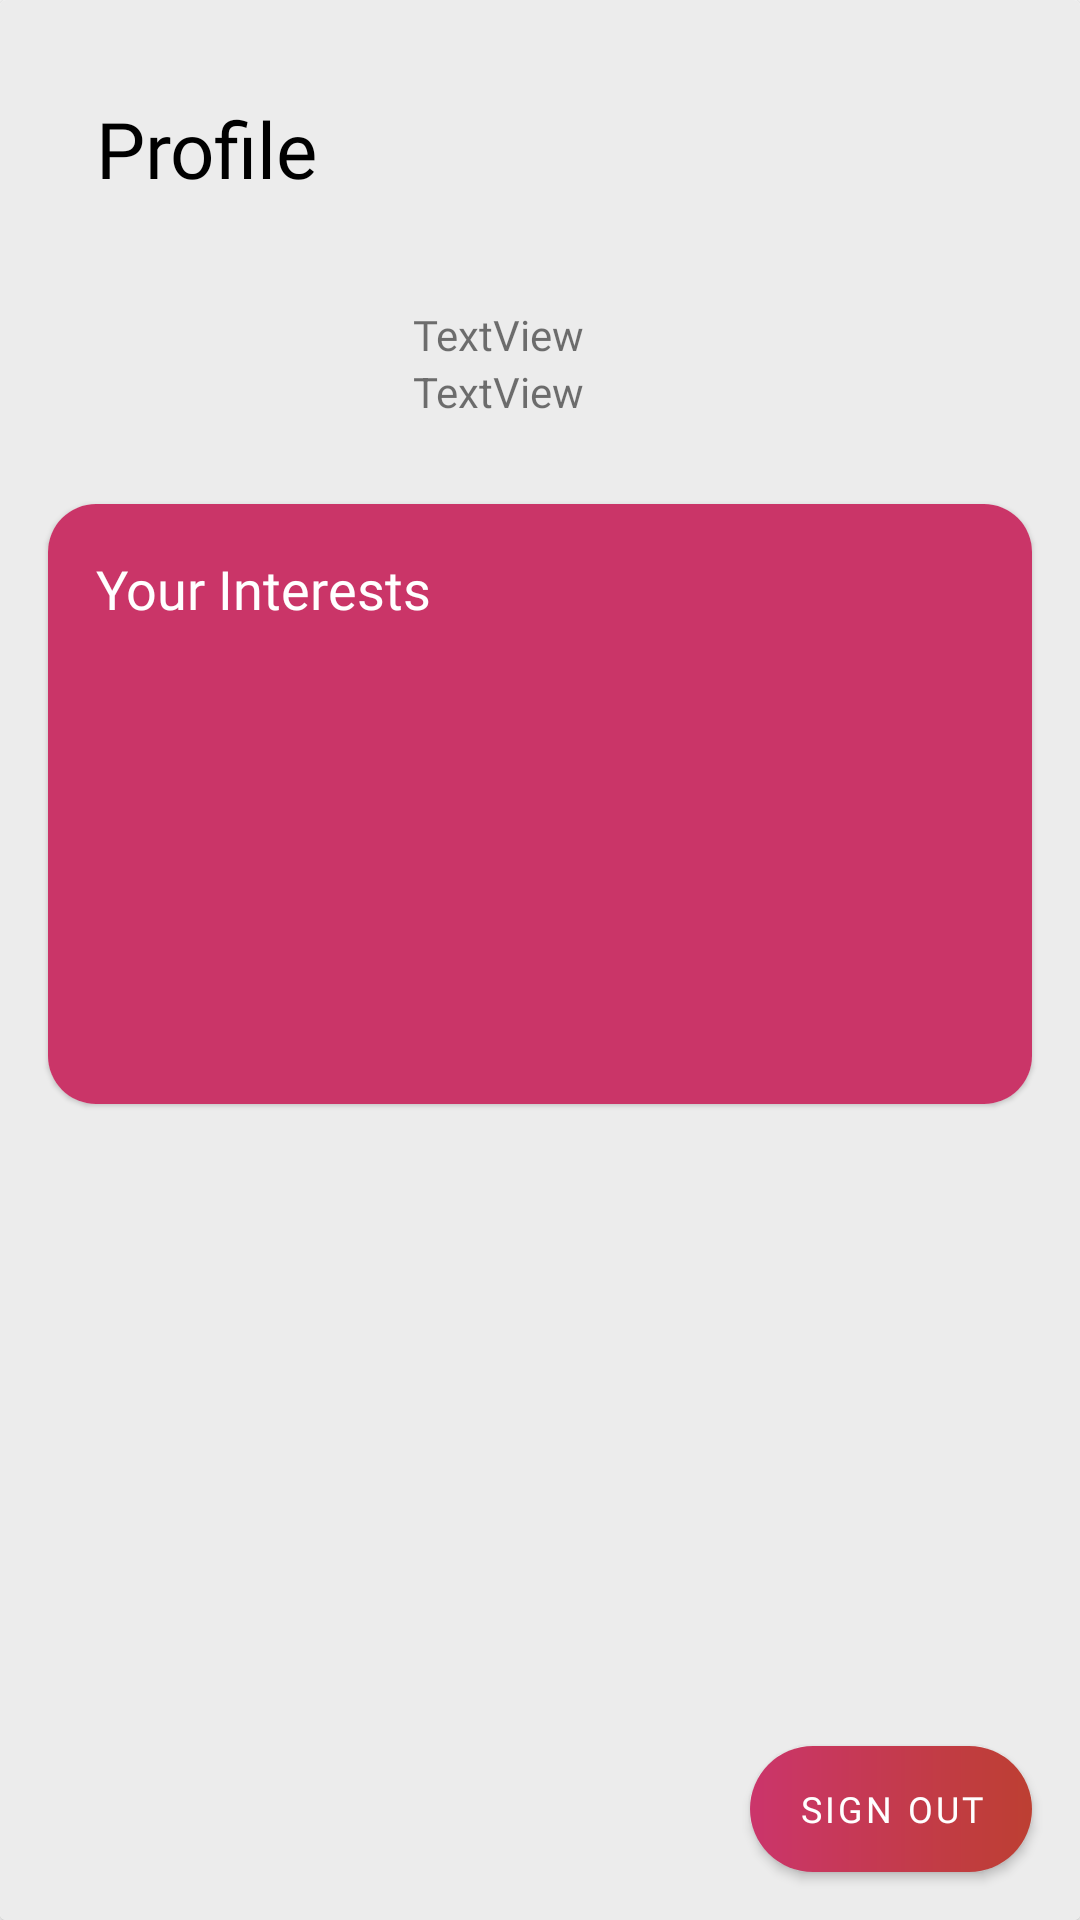

The Android layout XML behind this screen, and the referenced resources:
<!-- AndroidManifest.xml: application theme Theme.CredibleCourse_Recommender -->
<!-- res/layout/fragment_profile.xml -->
<?xml version="1.0" encoding="utf-8"?>
<FrameLayout xmlns:android="http://schemas.android.com/apk/res/android"
    xmlns:app="http://schemas.android.com/apk/res-auto"
    xmlns:tools="http://schemas.android.com/tools"
    android:layout_width="match_parent"
    android:layout_height="match_parent"

    tools:context="com.project.credible_course_recommender.ui.fragments.ProfileFragment">

    <androidx.constraintlayout.widget.ConstraintLayout
        android:layout_width="match_parent"
        android:layout_height="match_parent"

        >


        <androidx.cardview.widget.CardView
            android:layout_width="match_parent"
            android:layout_height="match_parent"

            app:layout_constraintBottom_toTopOf="@+id/btnSignOut"
            app:layout_constraintEnd_toEndOf="parent"
            app:layout_constraintStart_toStartOf="parent"
            app:layout_constraintTop_toTopOf="parent"
            tools:ignore="NotSibling">

            <androidx.constraintlayout.widget.ConstraintLayout
                android:layout_width="match_parent"
                android:background="#ECECEC"

                android:layout_height="match_parent">

                <TextView
                    android:id="@+id/tvProfile"

                    android:layout_width="wrap_content"
                    android:layout_height="wrap_content"
                    android:layout_marginStart="32dp"
                    android:layout_marginTop="32dp"
                    android:fontFamily="@font/montserrat_bold"
                    android:text="Profile"
                    android:textColor="@color/black"
                    android:textSize="26sp"
                    app:layout_constraintEnd_toEndOf="parent"
                    app:layout_constraintHorizontal_bias="0.0"
                    app:layout_constraintStart_toStartOf="parent"
                    app:layout_constraintTop_toTopOf="parent" />

                <LinearLayout
                    android:id="@+id/linearLayout2"
                    android:layout_width="0dp"
                    android:layout_height="50dp"
                    android:layout_margin="10dp"
                    android:orientation="horizontal"
                    app:layout_constraintBottom_toBottomOf="parent"
                    app:layout_constraintEnd_toEndOf="parent"
                    app:layout_constraintStart_toStartOf="parent"
                    app:layout_constraintTop_toBottomOf="@+id/tvProfile"
                    app:layout_constraintVertical_bias="0.050000012">

                    <ImageView
                        android:id="@+id/ivProfile"
                        android:layout_width="50dp"
                        android:layout_height="wrap_content"
                        android:layout_gravity="center_vertical"
                        android:layout_weight="1" />

                    <LinearLayout
                        android:layout_width="wrap_content"
                        android:layout_height="wrap_content"
                        android:layout_weight="2"
                        android:orientation="vertical">

                        <TextView
                            android:id="@+id/tvUser"
                            android:layout_width="match_parent"
                            android:layout_height="wrap_content"
                            android:fontFamily="@font/montserrat_semibold"
                            android:text="TextView" />

                        <TextView
                            android:id="@+id/tvEmail"
                            android:layout_width="match_parent"
                            android:layout_height="wrap_content"
                            android:text="TextView" />
                    </LinearLayout>
                </LinearLayout>

                <com.google.android.material.card.MaterialCardView
                    android:layout_width="match_parent"
                    android:layout_height="200dp"
                    android:layout_marginStart="16dp"
                    android:layout_marginTop="16dp"
                    app:cardCornerRadius="16dp"
                    android:layout_marginEnd="16dp"
                    app:layout_constraintEnd_toEndOf="parent"
                    app:layout_constraintStart_toStartOf="parent"
                    app:layout_constraintTop_toBottomOf="@+id/linearLayout2">

                    <androidx.constraintlayout.widget.ConstraintLayout
                        android:layout_width="match_parent"
                        android:background="@color/red_400"

                        android:layout_height="match_parent">

                        <TextView
                            android:id="@+id/textView6"
                            android:layout_width="wrap_content"
                            android:layout_height="wrap_content"
                            android:layout_marginStart="16dp"
                            android:layout_marginTop="16dp"
                            android:text="Your Interests"
                            android:textColor="@color/white"
                            android:fontFamily="@font/montserrat_semibold"
                            android:textSize="18sp"
                            app:layout_constraintStart_toStartOf="parent"
                            app:layout_constraintTop_toTopOf="parent" />

                        <LinearLayout
                            android:id="@+id/llInterests"
                            android:layout_width="match_parent"
                            android:layout_height="wrap_content"
                            android:layout_marginStart="16dp"
                            android:layout_marginTop="8dp"
                            android:layout_marginEnd="16dp"
                            android:orientation="vertical"
                            app:layout_constraintEnd_toEndOf="parent"
                            app:layout_constraintStart_toStartOf="parent"
                            app:layout_constraintTop_toBottomOf="@+id/textView6"></LinearLayout>
                    </androidx.constraintlayout.widget.ConstraintLayout>
                </com.google.android.material.card.MaterialCardView>

                <com.google.android.material.button.MaterialButton
                    android:id="@+id/btnSignOut"
                    android:layout_width="wrap_content"
                    android:layout_height="42dp"
                    android:layout_marginEnd="16dp"
                    android:layout_marginBottom="16dp"
                    android:background="@drawable/gradient_button"
                    android:fontFamily="@font/montserrat_bold"
                    android:gravity="center"
                    android:text="Sign Out"
                    android:textSize="12sp"
                    android:textAlignment="center"

                    android:textColor="@color/white"
                    app:backgroundTint="@null"
                    app:layout_constraintBottom_toBottomOf="parent"
                    app:layout_constraintEnd_toEndOf="parent"
                    app:layout_constraintHorizontal_bias="1.0"
                    app:layout_constraintStart_toStartOf="parent"
                    app:layout_constraintTop_toTopOf="parent"
                    app:layout_constraintVertical_bias="1.0"
                    tools:ignore="TouchTargetSizeCheck" />
            </androidx.constraintlayout.widget.ConstraintLayout>
        </androidx.cardview.widget.CardView>


    </androidx.constraintlayout.widget.ConstraintLayout>
</FrameLayout>
<!-- resources referenced by this layout -->
<resources>
  <color name="black">#FF000000</color>
  <color name="red_400">#CA3568</color>
  <color name="white">#FFFFFFFF</color>
  <!-- drawable gradient_button (drawable) -->
  <?xml version="1.0" encoding="utf-8"?>
  <shape xmlns:android="http://schemas.android.com/apk/res/android"
      android:shape="rectangle">
  
      <gradient android:startColor="#CB356B"
          android:endColor="#BD3F32"/>
      <corners android:radius="50dp"/>
  </shape>
  <style name="Theme.CredibleCourse_Recommender" parent="Theme.MaterialComponents.Light.NoActionBar">
          
          <item name="colorPrimary">@color/purple_500</item>
          <item name="colorPrimaryVariant">@color/purple_700</item>
          <item name="colorOnPrimary">@color/white</item>
          
          <item name="colorSecondary">@color/teal_200</item>
          <item name="colorSecondaryVariant">@color/teal_700</item>
          <item name="colorOnSecondary">@color/black</item>
          
          <item name="android:statusBarColor">?attr/colorPrimaryVariant</item>
          
          <item name="android:windowFullscreen">true</item>
          
          <item name="android:windowLayoutInDisplayCutoutMode">
              shortEdges
          </item>
      </style>
  <color name="purple_500">#FF6200EE</color>
  <color name="purple_700">#FF3700B3</color>
  <color name="teal_200">#FF03DAC5</color>
  <color name="teal_700">#FF018786</color>
</resources>
